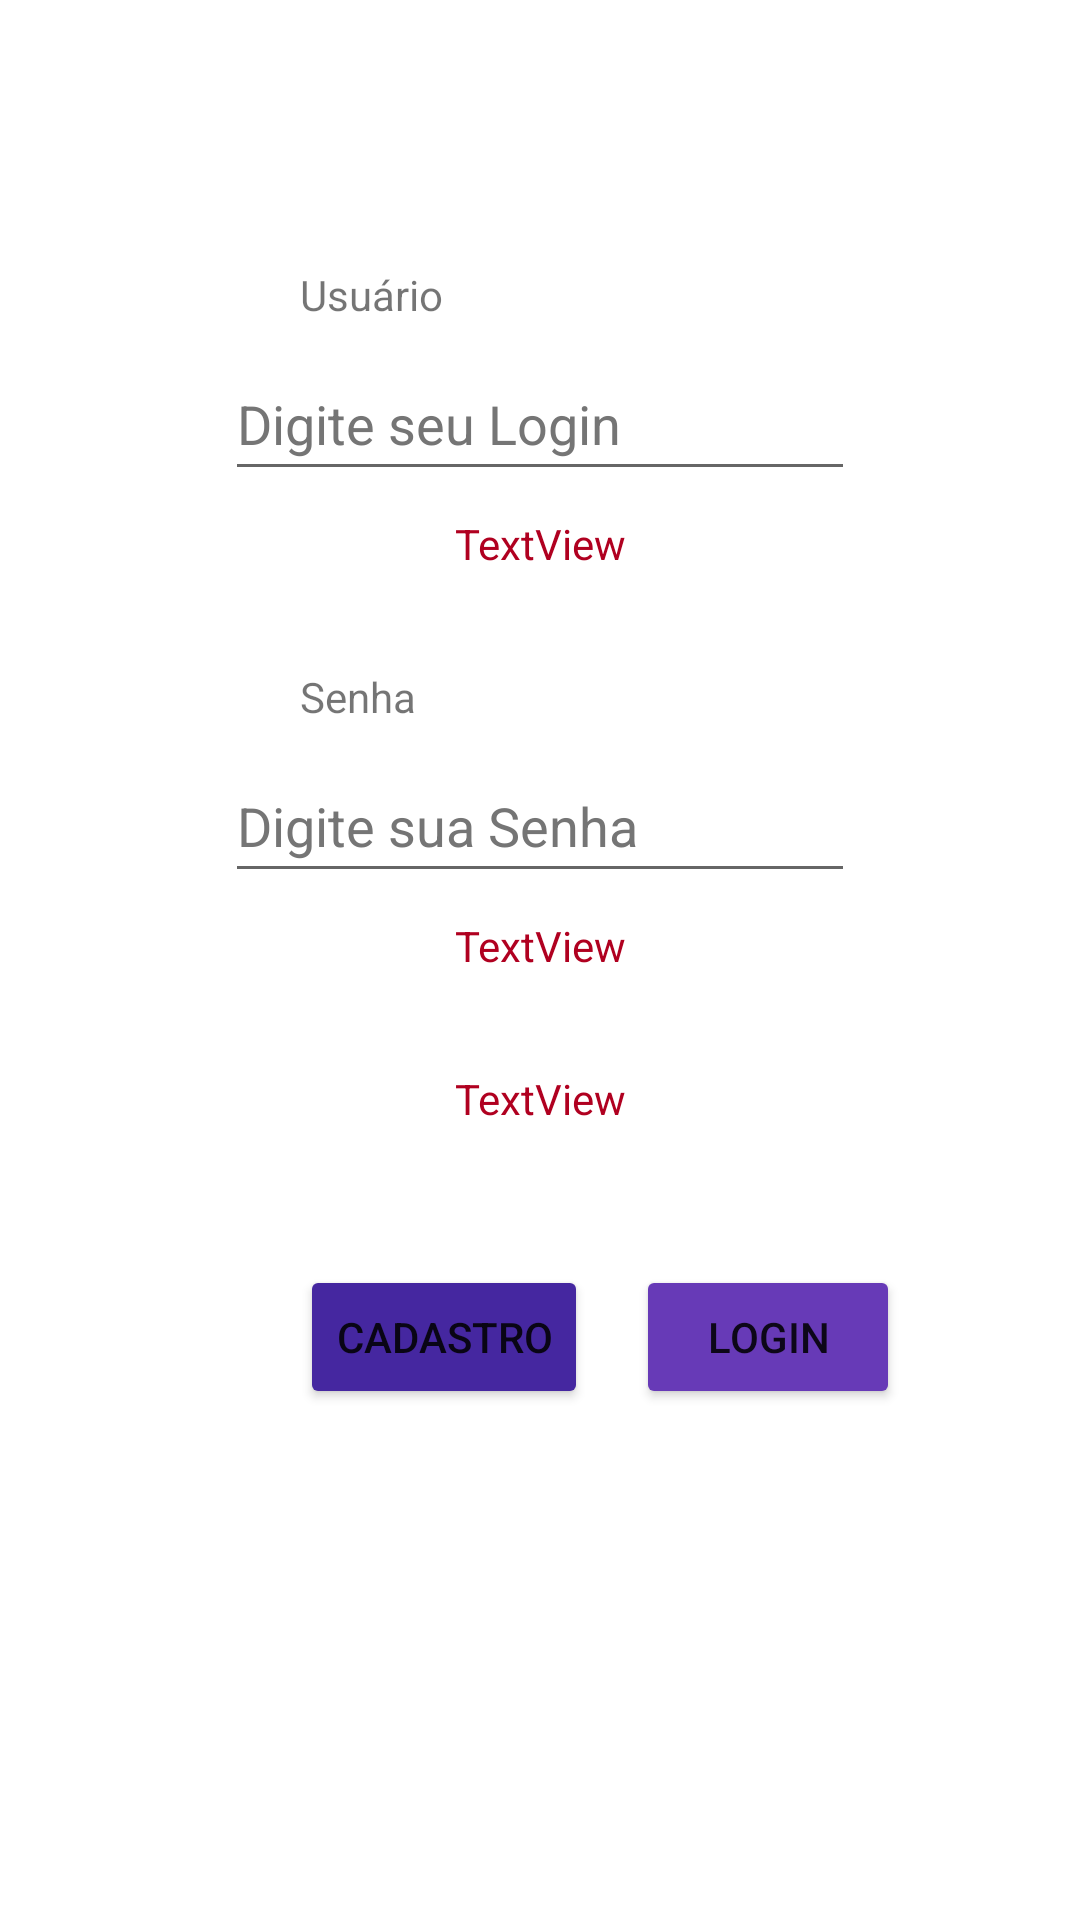

Here is an Android app screen rendered from its layout file. Give the layout XML and the strings, colors and styles it references.
<!-- AndroidManifest.xml: application theme Theme.AppReceitas -->
<!-- res/layout/activity_main.xml -->
<?xml version="1.0" encoding="utf-8"?>
<androidx.constraintlayout.widget.ConstraintLayout xmlns:android="http://schemas.android.com/apk/res/android"
    xmlns:app="http://schemas.android.com/apk/res-auto"
    xmlns:tools="http://schemas.android.com/tools"
    android:layout_width="match_parent"
    android:layout_height="match_parent"
    tools:context=".Activity.MainActivity">


    <TextView
        android:id="@+id/textView2"
        android:layout_width="wrap_content"
        android:layout_height="wrap_content"
        android:layout_marginStart="100dp"
        android:text="@string/main_usuario"
        app:layout_constraintBottom_toBottomOf="parent"
        app:layout_constraintHorizontal_bias="0.149"
        app:layout_constraintLeft_toLeftOf="parent"
        app:layout_constraintRight_toRightOf="parent"
        app:layout_constraintStart_toStartOf="parent"
        app:layout_constraintTop_toTopOf="parent"
        app:layout_constraintVertical_bias="0.143" />

    <EditText
        android:id="@+id/editTextLogin"
        android:layout_width="wrap_content"
        android:layout_height="wrap_content"
        android:layout_marginTop="8dp"
        android:ems="10"
        android:hint="@string/main_usuario_hint"
        android:inputType="textPersonName"
        android:minHeight="48dp"
        android:textColorHint="#757575"
        app:layout_constraintEnd_toEndOf="parent"
        app:layout_constraintStart_toStartOf="parent"
        app:layout_constraintTop_toBottomOf="@+id/textView2" />

    <TextView
        android:id="@+id/textView"
        android:layout_width="wrap_content"
        android:layout_height="wrap_content"
        android:layout_marginStart="100dp"
        android:layout_marginTop="32dp"
        android:text="@string/main_senha"
        app:layout_constraintStart_toStartOf="parent"
        app:layout_constraintTop_toBottomOf="@+id/tvErroUsuario" />

    <EditText
        android:id="@+id/editTextSenha"
        android:layout_width="wrap_content"
        android:layout_height="wrap_content"
        android:layout_marginTop="8dp"
        android:ems="10"
        android:hint="@string/main_senha_hint"
        android:inputType="textPassword"
        android:minHeight="48dp"
        android:textColorHint="#757575"
        app:layout_constraintEnd_toEndOf="parent"
        app:layout_constraintStart_toStartOf="parent"
        app:layout_constraintTop_toBottomOf="@+id/textView" />

    <Button
        android:id="@+id/btnLogin"
        android:layout_width="wrap_content"
        android:layout_height="wrap_content"
        android:layout_marginStart="16dp"
        android:layout_marginTop="124dp"
        android:backgroundTint="@color/dark_purple_500"
        android:text="@string/main_loginButton"
        app:layout_constraintStart_toEndOf="@+id/btnCadastro"
        app:layout_constraintTop_toBottomOf="@+id/editTextSenha" />

    <Button
        android:id="@+id/btnCadastro"
        android:layout_width="wrap_content"
        android:layout_height="wrap_content"
        android:layout_marginStart="100dp"
        android:layout_marginTop="124dp"
        android:backgroundTint="@color/dark_purple_800"
        android:text="@string/main_cadastroButton"
        app:layout_constraintStart_toStartOf="parent"
        app:layout_constraintTop_toBottomOf="@+id/editTextSenha" />

    <TextView
        android:id="@+id/tvErroUsuario"
        android:layout_width="wrap_content"
        android:layout_height="wrap_content"
        android:layout_marginTop="8dp"
        android:text="TextView"
        android:textColor="@color/design_default_color_error"
        app:layout_constraintEnd_toEndOf="parent"
        app:layout_constraintHorizontal_bias="0.5"
        app:layout_constraintStart_toStartOf="parent"
        app:layout_constraintTop_toBottomOf="@+id/editTextLogin"
        tools:visibility="invisible" />

    <TextView
        android:id="@+id/tvErroSenha"
        android:layout_width="wrap_content"
        android:layout_height="wrap_content"
        android:layout_marginTop="8dp"
        android:text="TextView"
        android:textColor="@color/design_default_color_error"
        app:layout_constraintEnd_toEndOf="parent"
        app:layout_constraintHorizontal_bias="0.5"
        app:layout_constraintStart_toStartOf="parent"
        app:layout_constraintTop_toBottomOf="@+id/editTextSenha"
        tools:visibility="invisible" />

    <TextView
        android:id="@+id/tvErroLogin"
        android:layout_width="wrap_content"
        android:layout_height="wrap_content"
        android:layout_marginTop="32dp"
        android:text="TextView"
        android:textColor="@color/design_default_color_error"
        app:layout_constraintEnd_toEndOf="parent"
        app:layout_constraintHorizontal_bias="0.5"
        app:layout_constraintStart_toStartOf="parent"
        app:layout_constraintTop_toBottomOf="@+id/tvErroSenha"
        tools:visibility="invisible" />

</androidx.constraintlayout.widget.ConstraintLayout>
<!-- resources referenced by this layout -->
<resources>
  <color name="dark_purple_500">#673AB7</color>
  <color name="dark_purple_800">#4527A0</color>
  <string name="main_cadastroButton">Cadastro</string>
  <string name="main_loginButton">Login</string>
  <string name="main_senha">Senha</string>
  <string name="main_senha_hint">Digite sua Senha</string>
  <string name="main_usuario">Usuário</string>
  <string name="main_usuario_hint">Digite seu Login</string>
  <style name="Theme.AppReceitas" parent="Theme.MaterialComponents.DayNight.DarkActionBar">
          
          <item name="colorPrimary">@color/dark_purple_500</item>
          <item name="colorPrimaryVariant">@color/dark_purple_700</item>
          <item name="colorOnPrimary">@color/white</item>
          
          <item name="colorSecondary">@color/teal_200</item>
          <item name="colorSecondaryVariant">@color/teal_700</item>
          <item name="colorOnSecondary">@color/black</item>
          
          <item name="android:statusBarColor" tools:targetApi="l">?attr/colorPrimaryVariant</item>
          
      </style>
  <color name="dark_purple_700">#512DA8</color>
  <color name="white">#FFFFFFFF</color>
  <color name="teal_200">#FF03DAC5</color>
  <color name="teal_700">#FF018786</color>
  <color name="black">#FF000000</color>
</resources>
